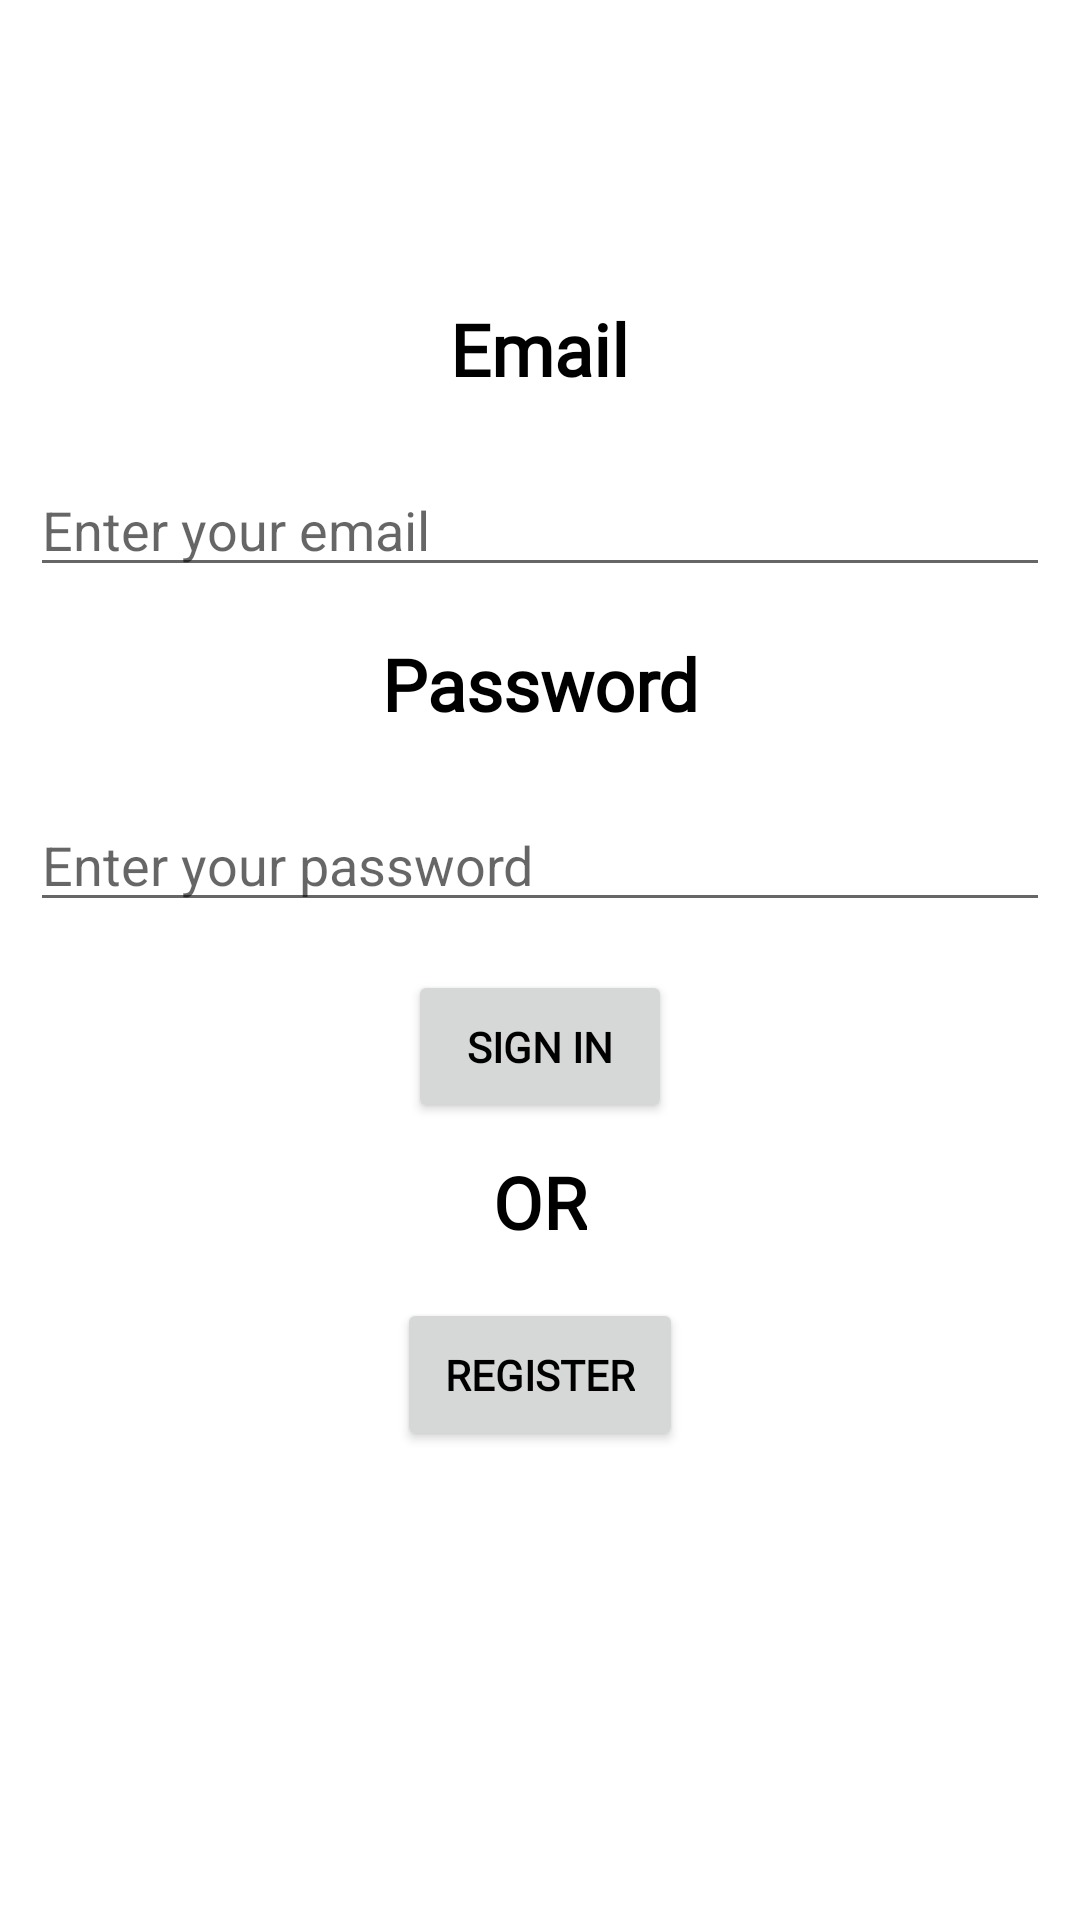

Android layout source for this screen:
<!-- AndroidManifest.xml: application theme Theme.ShoeStore -->
<!-- res/layout/login.xml -->
<?xml version="1.0" encoding="utf-8"?>
<layout xmlns:tools="http://schemas.android.com/tools"
    xmlns:android="http://schemas.android.com/apk/res/android">



    <LinearLayout
        android:layout_width="match_parent"
        android:layout_height="match_parent"
        android:orientation="vertical"
        tools:context=".UI.Login">

        <TextView
            android:id="@+id/label_email"
            style="@style/text_label_style"
            android:layout_width="wrap_content"
            android:layout_height="wrap_content"
            android:layout_gravity="center_horizontal"
            android:layout_marginTop="100dp"
            android:text="@string/label_email" />

        <EditText
            android:id="@+id/email_et"
            android:layout_width="match_parent"
            android:layout_height="wrap_content"
            android:layout_marginLeft="10dp"
            android:layout_marginTop="16dp"
            android:layout_marginRight="10dp"
            android:ems="10"
            android:hint="@string/email_hint"
            android:inputType="textEmailAddress"
            android:paddingTop="16dp" />

        <TextView
            android:id="@+id/label_password"
            style="@style/text_label_style"
            android:layout_width="match_parent"
            android:layout_height="wrap_content"
            android:layout_marginTop="16dp"
            android:text="@string/password_label" />

        <EditText
            android:id="@+id/password_et"
            android:layout_width="match_parent"
            android:layout_height="wrap_content"
            android:layout_marginLeft="10dp"
            android:layout_marginTop="16dp"
            android:layout_marginRight="10dp"
            android:ems="10"
            android:hint="@string/password_hint"
            android:inputType="textPassword"
            android:paddingTop="16dp"
            tools:ignore="TextContrastCheck" />

        <Button
            android:id="@+id/button_signIn"
            style="@style/button_style"
            android:layout_gravity="center_horizontal"
            android:layout_marginTop="16dp"
            android:text="@string/sign_in" />

        <TextView
            android:id="@+id/textViewOR"
            style="@style/text_label_style"
            android:layout_width="wrap_content"
            android:layout_height="wrap_content"
            android:layout_gravity="center_horizontal|center"
            android:paddingTop="10dp"
            android:text="@string/or" />

        <Button
            android:id="@+id/button_register"
            android:layout_width="wrap_content"
            android:layout_height="wrap_content"
            android:layout_gravity="center_horizontal"
            android:layout_marginTop="16dp"
            android:fontFamily="@font/roboto_condensed_bold"
            android:padding="16dp"
            android:text="@string/register"
            android:textColor="@color/black"
            android:textStyle="bold" />
    </LinearLayout>
</layout>
<!-- resources referenced by this layout -->
<resources>
  <color name="black">#FF000000</color>
  <string name="email_hint">Enter your email</string>
  <string name="label_email">Email</string>
  <string name="or">OR</string>
  <string name="password_hint">Enter your password</string>
  <string name="password_label">Password</string>
  <string name="register">Register</string>
  <string name="sign_in">Sign in</string>
  <style name="button_style">
          <item name="android:layout_width">wrap_content</item>
          <item name="android:layout_height">wrap_content</item>
          <item name="android:padding">16dp</item>
          <item name="android:textStyle">bold</item>
          <item name="android:textColor">@color/black</item>
          <item name="android:fontFamily">@font/roboto_condensed_bold</item>
      </style>
  <style name="text_label_style">
          <item name="android:fontFamily">@font/roboto_condensed_bold</item>
          <item name="android:textColor">@color/black</item>
          <item name="android:textAlignment">center</item>
          <item name="android:textSize">24sp</item>
          <item name="android:textStyle">bold</item>
      </style>
  <style name="Theme.ShoeStore" parent="Theme.MaterialComponents.Light.NoActionBar">
          
          <item name="colorPrimary">@color/purple_500</item>
          <item name="colorPrimaryVariant">#75936D</item>
          <item name="colorOnPrimary">@color/white</item>
          
          <item name="colorSecondary">@color/teal_200</item>
          <item name="colorSecondaryVariant">@color/teal_700</item>
          <item name="colorOnSecondary">@color/black</item>
          
          <item name="android:statusBarColor" tools:targetApi="l">?attr/colorPrimaryVariant</item>
          
      </style>
  <color name="purple_500">#65A836</color>
  <color name="white">#FFFFFFFF</color>
  <color name="teal_200">#FF03DAC5</color>
  <color name="teal_700">#FF018786</color>
</resources>
